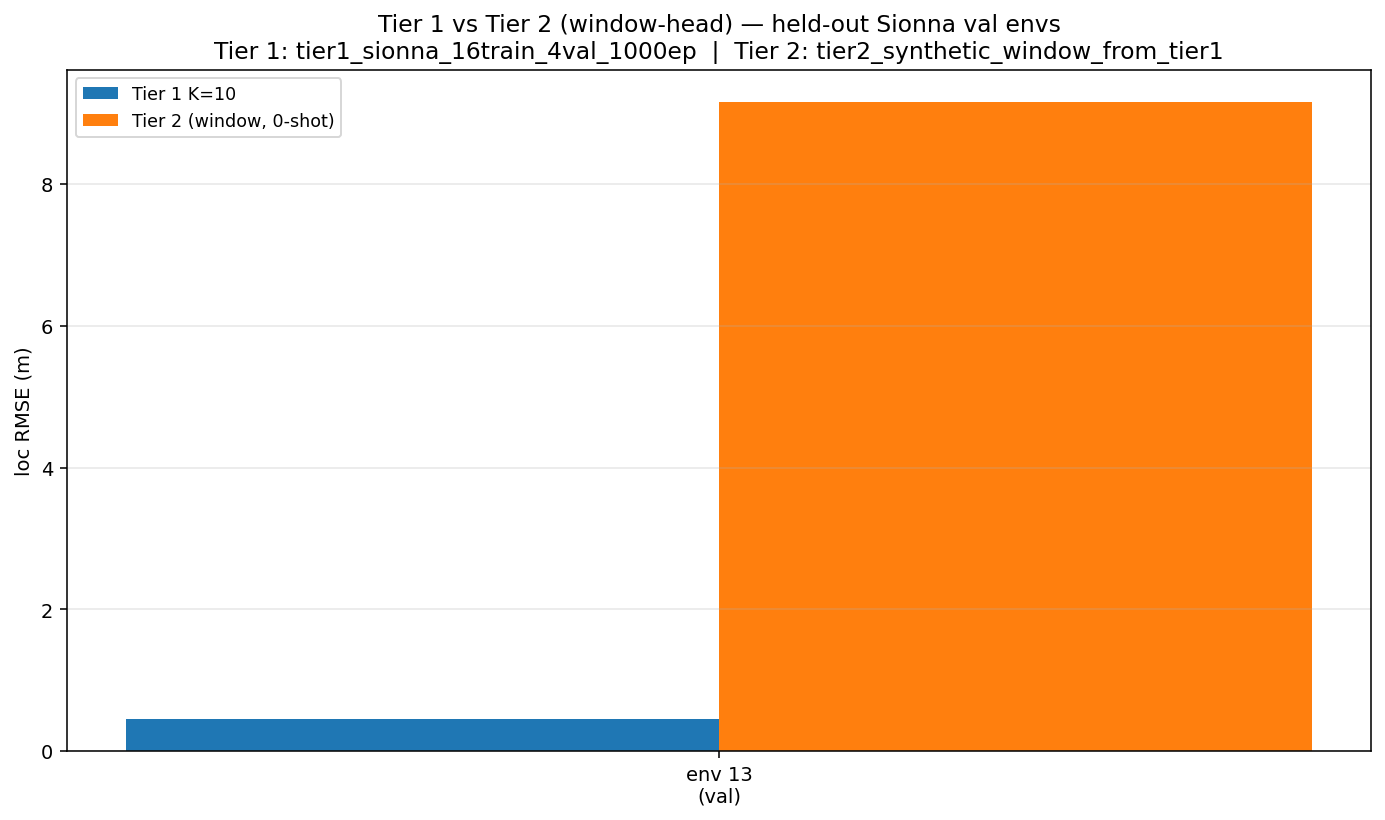

The file beside this chart, header and first rows:
env_id, role, tier1_K10_rmse_m, tier2_zero_shot_rmse_m, tier2_zero_shot_mae_m, tier2_zero_shot_median_m, tier2_zero_shot_p90_m
13, val, 0.4592, 9.149, 5.406, 2.495, 14.76
